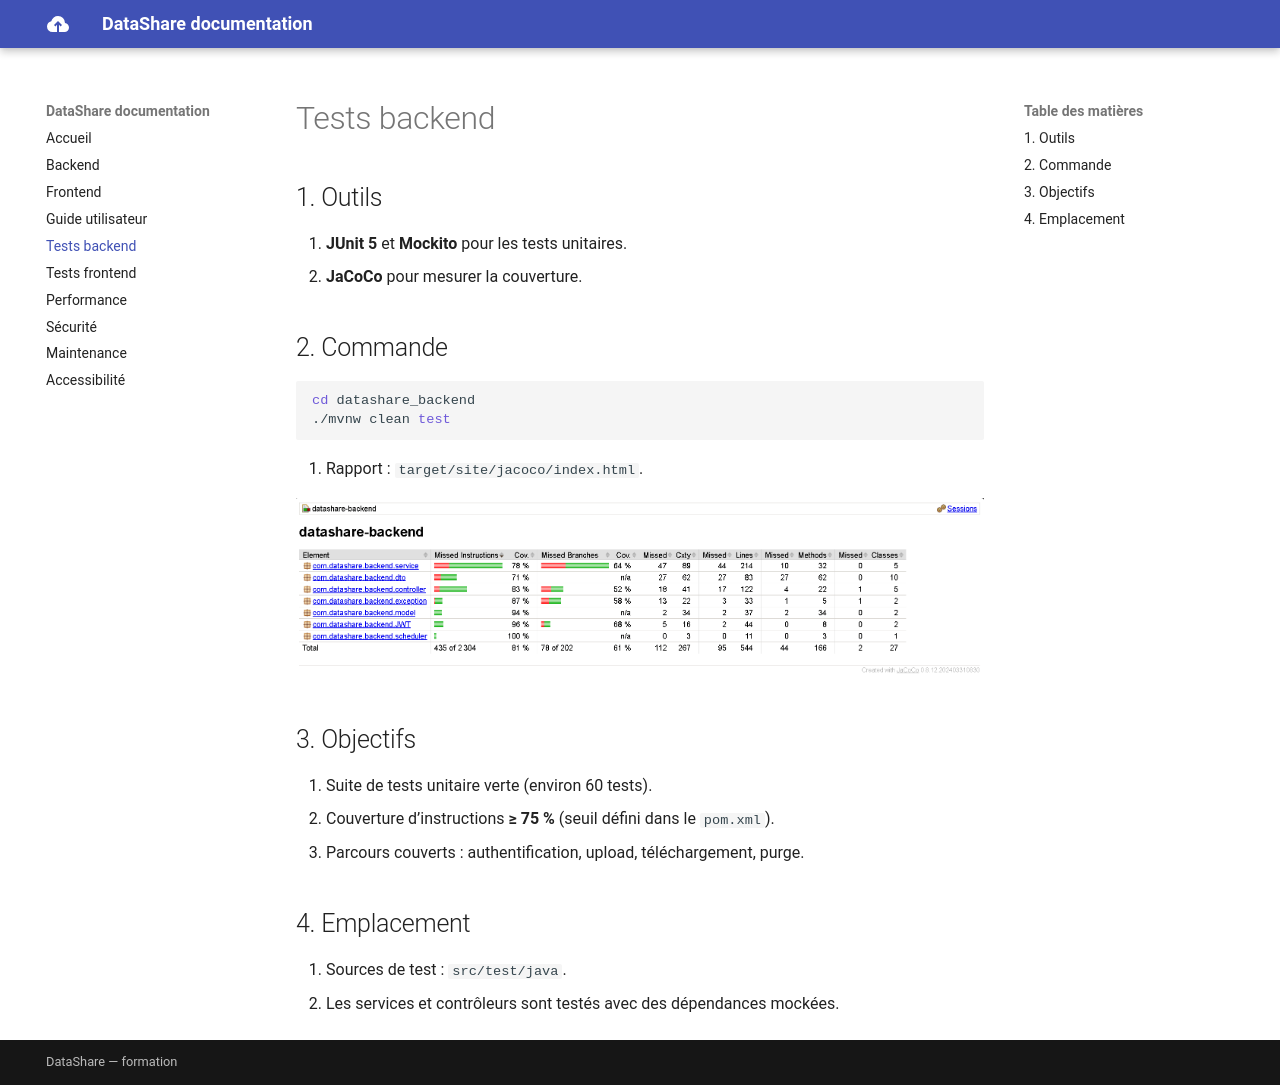

repository: monsieurka-Git/projet3-datashare · page: testing-backend/index.html · generator: mkdocs

# Tests backend

## 1. Outils

1. **JUnit 5** et **Mockito** pour les tests unitaires.
2. **JaCoCo** pour mesurer la couverture.

## 2. Commande

```bash
cd datashare_backend
./mvnw clean test
```

1. Rapport : `target/site/jacoco/index.html`.

![Test coverage](images\coverage-backend-jacoco.png)

## 3. Objectifs

1. Suite de tests unitaire verte (environ 60 tests).
2. Couverture d’instructions **≥ 75 %** (seuil défini dans le `pom.xml`).
3. Parcours couverts : authentification, upload, téléchargement, purge.

## 4. Emplacement

1. Sources de test : `src/test/java`.
2. Les services et contrôleurs sont testés avec des dépendances mockées.
